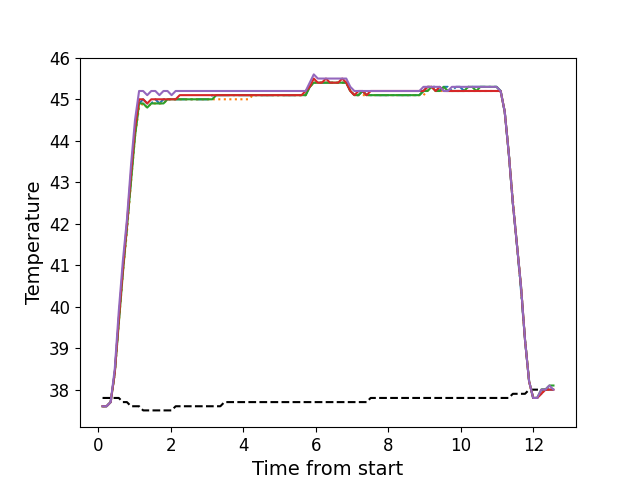

The file beside this chart, header and first rows:
, times, neutral, z1, z2, z3, z4, z5
0, 0.1151, 37.8, 37.6, 37.6, 37.6, 37.6, 37.6
1, 0.2263, 37.8, 37.6, 37.6, 37.6, 37.6, 37.6
2, 0.3389, 37.8, 37.7, 37.7, 37.7, 37.7, 37.7
3, 0.4518, 37.8, 38.4, 38.4, 38.4, 38.4, 38.5
4, 0.5635, 37.8, 39.7, 39.6, 39.6, 39.7, 39.9
5, 0.6751, 37.7, 40.9, 40.8, 40.8, 40.9, 41.1
6, 0.7877, 37.7, 41.9, 41.8, 41.9, 42.0, 42.1
7, 0.8993, 37.6, 43.1, 43.0, 43.0, 43.2, 43.4
8, 1.01, 37.6, 44.2, 44.1, 44.1, 44.3, 44.5
9, 1.123, 37.6, 44.9, 44.8, 44.9, 45.0, 45.2
10, 1.235, 37.5, 45.0, 44.9, 44.9, 45.0, 45.2
11, 1.348, 37.5, 44.9, 44.8, 44.8, 44.9, 45.1
12, 1.459, 37.5, 44.9, 44.9, 44.9, 45.0, 45.2
13, 1.572, 37.5, 45.0, 44.9, 44.9, 45.0, 45.2
14, 1.684, 37.5, 44.9, 44.9, 44.9, 45.0, 45.1
15, 1.796, 37.5, 45.0, 44.9, 44.9, 45.0, 45.2
16, 1.908, 37.5, 45.0, 45.0, 45.0, 45.0, 45.2
17, 2.019, 37.5, 45.0, 45.0, 45.0, 45.0, 45.1
18, 2.132, 37.6, 45.0, 45.0, 45.0, 45.0, 45.2
19, 2.244, 37.6, 45.0, 45.0, 45.0, 45.1, 45.2
20, 2.356, 37.6, 45.0, 45.0, 45.0, 45.1, 45.2
21, 2.468, 37.6, 45.0, 45.0, 45.0, 45.1, 45.2
22, 2.579, 37.6, 45.0, 45.0, 45.0, 45.1, 45.2
23, 2.692, 37.6, 45.0, 45.0, 45.0, 45.1, 45.2
24, 2.804, 37.6, 45.0, 45.0, 45.0, 45.1, 45.2
25, 2.916, 37.6, 45.0, 45.0, 45.0, 45.1, 45.2
26, 3.028, 37.6, 45.0, 45.0, 45.0, 45.1, 45.2
27, 3.141, 37.6, 45.1, 45.0, 45.0, 45.1, 45.2
28, 3.252, 37.6, 45.1, 45.0, 45.1, 45.1, 45.2
29, 3.365, 37.6, 45.1, 45.0, 45.1, 45.1, 45.2
30, 3.476, 37.7, 45.1, 45.0, 45.1, 45.1, 45.2
31, 3.588, 37.7, 45.1, 45.0, 45.1, 45.1, 45.2
32, 3.701, 37.7, 45.1, 45.0, 45.1, 45.1, 45.2
33, 3.812, 37.7, 45.1, 45.0, 45.1, 45.1, 45.2
34, 3.925, 37.7, 45.1, 45.0, 45.1, 45.1, 45.2
35, 4.037, 37.7, 45.1, 45.0, 45.1, 45.1, 45.2
36, 4.149, 37.7, 45.1, 45.0, 45.1, 45.1, 45.2
37, 4.261, 37.7, 45.1, 45.1, 45.1, 45.1, 45.2
38, 4.372, 37.7, 45.1, 45.1, 45.1, 45.1, 45.2
39, 4.485, 37.7, 45.1, 45.1, 45.1, 45.1, 45.2
40, 4.596, 37.7, 45.1, 45.1, 45.1, 45.1, 45.2
41, 4.709, 37.7, 45.1, 45.1, 45.1, 45.1, 45.2
42, 4.822, 37.7, 45.1, 45.1, 45.1, 45.1, 45.2
43, 4.933, 37.7, 45.1, 45.1, 45.1, 45.1, 45.2
44, 5.045, 37.7, 45.1, 45.1, 45.1, 45.1, 45.2
45, 5.157, 37.7, 45.1, 45.1, 45.1, 45.1, 45.2
46, 5.269, 37.7, 45.1, 45.1, 45.1, 45.1, 45.2
47, 5.381, 37.7, 45.1, 45.1, 45.1, 45.1, 45.2
48, 5.493, 37.7, 45.1, 45.1, 45.1, 45.1, 45.2
49, 5.606, 37.7, 45.1, 45.1, 45.1, 45.1, 45.2
50, 5.717, 37.7, 45.1, 45.1, 45.1, 45.2, 45.2
51, 5.83, 37.7, 45.3, 45.3, 45.3, 45.3, 45.4
52, 5.942, 37.7, 45.4, 45.4, 45.4, 45.5, 45.6
53, 6.053, 37.7, 45.4, 45.4, 45.4, 45.4, 45.5
54, 6.166, 37.7, 45.4, 45.4, 45.4, 45.4, 45.5
55, 6.278, 37.7, 45.4, 45.4, 45.4, 45.5, 45.5
56, 6.39, 37.7, 45.4, 45.4, 45.4, 45.4, 45.5
57, 6.502, 37.7, 45.4, 45.4, 45.4, 45.4, 45.5
58, 6.614, 37.7, 45.4, 45.4, 45.4, 45.4, 45.5
59, 6.726, 37.7, 45.4, 45.4, 45.4, 45.5, 45.5
... 52 more rows
